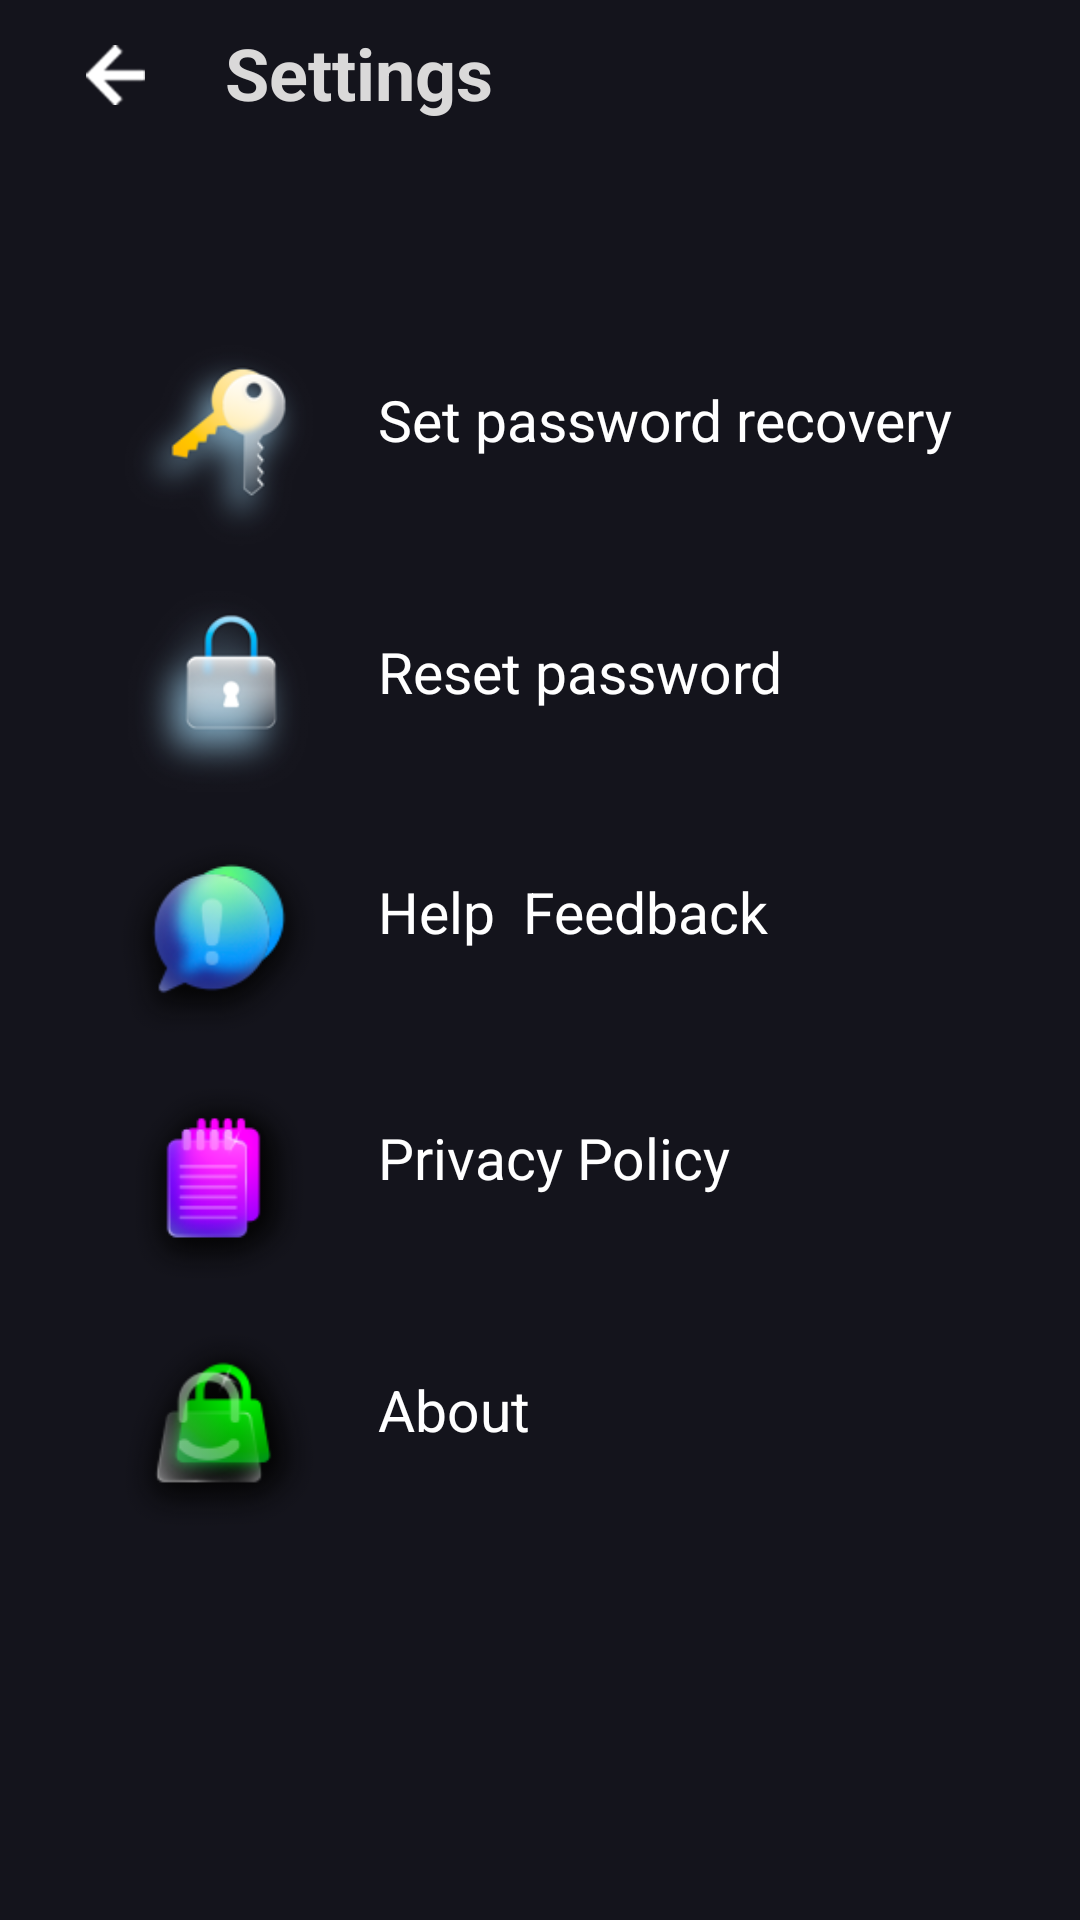

Here is an Android app screen rendered from its layout file. Give the layout XML and the strings, colors and styles it references.
<!-- AndroidManifest.xml: application theme Theme.Calculater -->
<!-- res/layout/activity_setting.xml -->
<?xml version="1.0" encoding="utf-8"?>
<RelativeLayout xmlns:android="http://schemas.android.com/apk/res/android"
    xmlns:app="http://schemas.android.com/apk/res-auto"
    xmlns:tools="http://schemas.android.com/tools"
    android:layout_width="match_parent"
    android:layout_height="match_parent"
    android:background="#14141c"
    android:fitsSystemWindows="true"
    tools:context=".activities.SettingActivity">


    <ImageView
        android:id="@+id/arrow"
        android:layout_width="wrap_content"
        android:layout_height="20dp"
        android:layout_marginStart="15dp"
        android:layout_marginTop="15dp"
        android:layout_weight="1"
        android:src="@drawable/arrow"
        app:tint="@color/white" />
  <TextView
      android:layout_width="match_parent"
      android:layout_height="wrap_content"
      android:text="Settings"
      android:layout_marginTop="8dp"
      android:layout_marginStart="75dp"
      android:textSize="24dp"
      android:textStyle="bold"
      android:textColor="#DAD9D9"
      />
    <LinearLayout
        android:layout_width="match_parent"
        android:layout_height="match_parent"
        android:layout_below="@id/arrow"
        android:layout_marginStart="20dp"
        android:layout_marginTop="80dp"
        android:layout_marginEnd="20dp"
        android:layout_marginBottom="20dp"
        android:orientation="vertical">

        <LinearLayout
            android:layout_width="wrap_content"
            android:layout_height="wrap_content"
            android:id="@+id/setPassword"
            android:layout_marginStart="8dp"
            android:orientation="horizontal"
            >
            <ImageView
                android:layout_width="90dp"
                android:layout_height="67dp"
                android:src="@drawable/setpassword"
                />
            <TextView
                android:layout_width="wrap_content"
                android:layout_height="wrap_content"
                android:text="Set password recovery"
                android:layout_marginTop="12dp"
                android:textColor="@color/white"
                android:textSize="19dp"
                android:layout_marginStart="8dp"
                />

        </LinearLayout>
        <LinearLayout
            android:layout_width="wrap_content"
            android:layout_height="wrap_content"
            android:id="@+id/restassword"
            android:layout_marginStart="8dp"
            android:layout_marginTop="15dp"
            android:orientation="horizontal"
            >
            <ImageView
                android:layout_width="90dp"
                android:layout_height="67dp"
                android:src="@drawable/restpassword"
                />
            <TextView
                android:layout_width="wrap_content"
                android:layout_height="wrap_content"
                android:text="Reset password"
                android:layout_marginTop="14dp"
                android:textColor="@color/white"
                android:textSize="19dp"
                android:layout_marginStart="8dp"
                />
        </LinearLayout>
        <LinearLayout
            android:layout_width="wrap_content"
            android:layout_height="wrap_content"
            android:id="@+id/recoverFiles"
            android:visibility="gone"
            android:layout_marginTop="15dp"
            android:layout_marginLeft="8dp"
            android:orientation="horizontal"
            >
            <ImageView
                android:layout_width="70dp"
                android:layout_height="64dp"
                android:src="@drawable/recoverlostliles"
                />
            <TextView
                android:layout_width="wrap_content"
                android:layout_height="wrap_content"
                android:text="Recover lost files"
                android:layout_marginTop="10dp"
                android:textColor="@color/white"
                android:textSize="19dp"
                android:layout_marginLeft="8dp"
                />
        </LinearLayout>
        <LinearLayout
            android:layout_width="wrap_content"
            android:layout_height="wrap_content"
            android:id="@+id/help"
            android:layout_marginTop="15dp"
            android:layout_marginStart="8dp"
            android:orientation="horizontal"
            >
            <ImageView
                android:layout_width="90dp"
                android:layout_height="67dp"
                android:src="@drawable/help"
                />
            <TextView
                android:layout_width="wrap_content"
                android:layout_height="wrap_content"
                android:text="Help  Feedback"
                android:layout_marginTop="12dp"
                android:textColor="@color/white"
                android:textSize="19dp"
                android:layout_marginLeft="8dp"
                />

        </LinearLayout>
        <LinearLayout
            android:layout_width="wrap_content"
            android:layout_height="wrap_content"
            android:id="@+id/privacy"
            android:layout_marginTop="15dp"
            android:layout_marginStart="8dp"
            android:orientation="horizontal"
            >
            <ImageView
                android:layout_width="90dp"
                android:layout_height="67dp"
                android:src="@drawable/privacy"
                />
            <TextView
                android:layout_width="wrap_content"
                android:layout_height="wrap_content"
                android:text="Privacy Policy"
                android:layout_marginTop="12dp"
                android:textColor="@color/white"
                android:textSize="19dp"
                android:layout_marginStart="8dp"
                />

        </LinearLayout>
        <LinearLayout
            android:layout_width="wrap_content"
            android:layout_height="wrap_content"
            android:id="@+id/about"
            android:layout_marginTop="15dp"
            android:layout_marginStart="8dp"
            android:orientation="horizontal"
            >
            <ImageView
                android:layout_width="90dp"
                android:layout_height="67dp"
                android:src="@drawable/about"
                />
            <TextView
                android:layout_width="wrap_content"
                android:layout_height="wrap_content"
                android:text="About"
                android:layout_marginTop="14dp"
                android:textColor="@color/white"
                android:textSize="19dp"
                android:layout_marginStart="8dp"
                />

        </LinearLayout>
    </LinearLayout>
</RelativeLayout>
<!-- resources referenced by this layout -->
<resources>
  <color name="white">#FFFFFFFF</color>
  <!-- drawable about: png bitmap (drawable, 8421 bytes) -->
  <!-- drawable arrow: png bitmap (drawable, 1268 bytes) -->
  <!-- drawable help: png bitmap (drawable, 9748 bytes) -->
  <!-- drawable privacy: png bitmap (drawable, 7387 bytes) -->
  <!-- drawable recoverlostliles: png bitmap (drawable, 8900 bytes) -->
  <!-- drawable restpassword: png bitmap (drawable, 7724 bytes) -->
  <!-- drawable setpassword: png bitmap (drawable, 8275 bytes) -->
  <style name="Theme.Calculater" parent="Base.Theme.Calculater">
          <item name="android:windowTranslucentStatus">true</item>
          <item name="android:windowDisablePreview">true</item>
      </style>
  <style name="Base.Theme.Calculater" parent="Theme.Material3.DayNight.NoActionBar">
          
          
          <item name="android:statusBarColor">#14141c</item>
      </style>
</resources>
